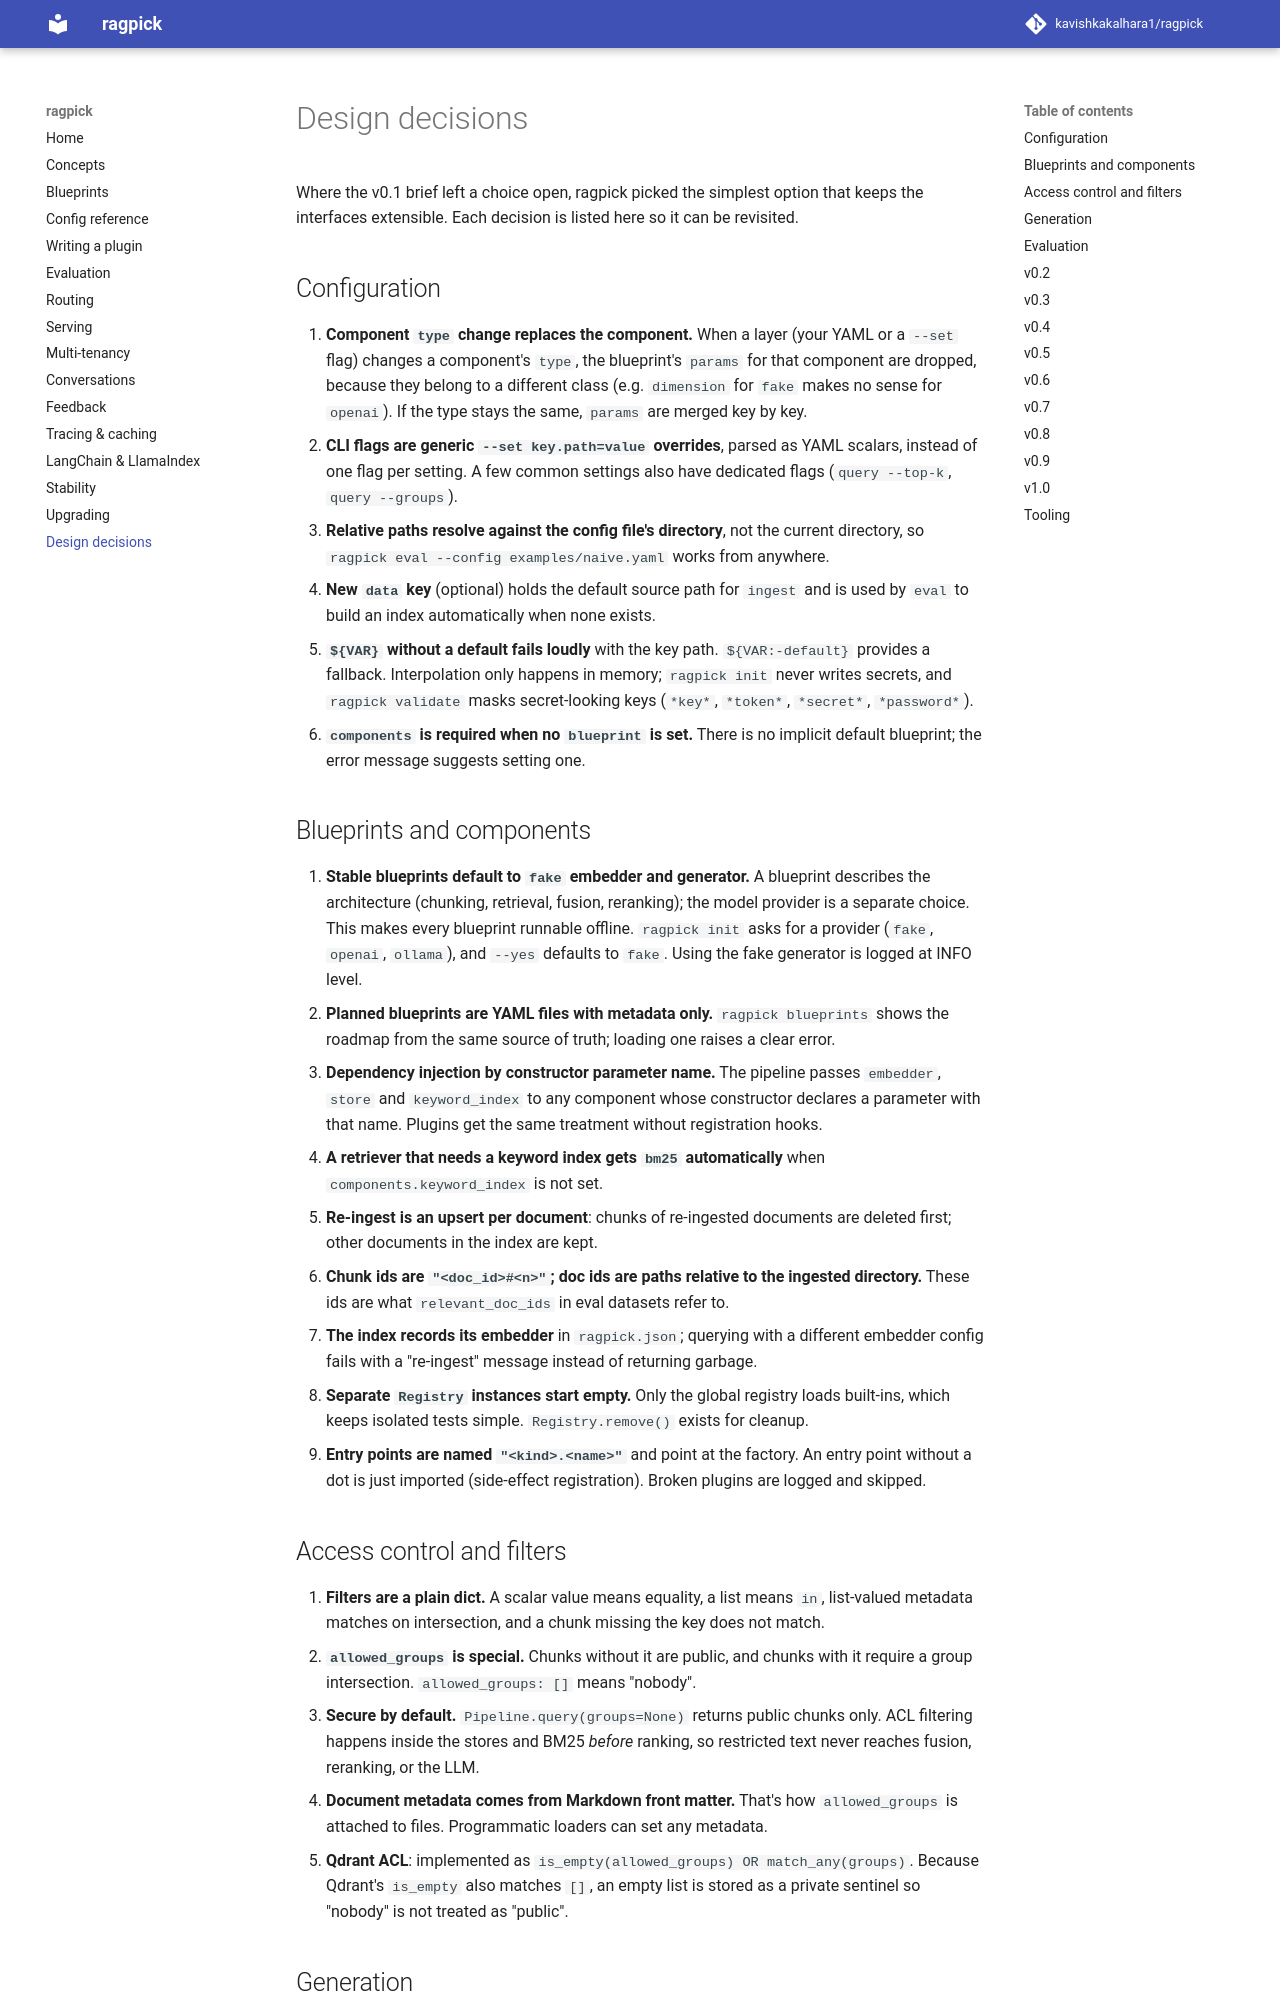

repository: kavishkakalhara1/ragpick · page: decisions/index.html · generator: mkdocs

# Design decisions

Where the v0.1 brief left a choice open, ragpick picked the simplest option that keeps the
interfaces extensible. Each decision is listed here so it can be revisited.

## Configuration

1. **Component `type` change replaces the component.** When a layer (your YAML or a
   `--set` flag) changes a component's `type`, the blueprint's `params` for that component
   are dropped, because they belong to a different class (e.g. `dimension` for `fake` makes
   no sense for `openai`). If the type stays the same, `params` are merged key by key.
2. **CLI flags are generic `--set key.path=value` overrides**, parsed as YAML scalars,
   instead of one flag per setting. A few common settings also have dedicated flags
   (`query --top-k`, `query --groups`).
3. **Relative paths resolve against the config file's directory**, not the current
   directory, so `ragpick eval --config examples/naive.yaml` works from anywhere.
4. **New `data` key** (optional) holds the default source path for `ingest` and is used by
   `eval` to build an index automatically when none exists.
5. **`${VAR}` without a default fails loudly** with the key path. `${VAR:-default}`
   provides a fallback. Interpolation only happens in memory; `ragpick init` never writes
   secrets, and `ragpick validate` masks secret-looking keys (`*key*`, `*token*`,
   `*secret*`, `*password*`).
6. **`components` is required when no `blueprint` is set.** There is no implicit default
   blueprint; the error message suggests setting one.

## Blueprints and components

7. **Stable blueprints default to `fake` embedder and generator.** A blueprint describes
   the architecture (chunking, retrieval, fusion, reranking); the model provider is a
   separate choice. This makes every blueprint runnable offline. `ragpick init` asks for a
   provider (`fake`, `openai`, `ollama`), and `--yes` defaults to `fake`. Using the fake
   generator is logged at INFO level.
8. **Planned blueprints are YAML files with metadata only.** `ragpick blueprints` shows
   the roadmap from the same source of truth; loading one raises a clear error.
9. **Dependency injection by constructor parameter name.** The pipeline passes
   `embedder`, `store` and `keyword_index` to any component whose constructor declares
   a parameter with that name. Plugins get the same treatment without registration hooks.
10. **A retriever that needs a keyword index gets `bm25` automatically** when
    `components.keyword_index` is not set.
11. **Re-ingest is an upsert per document**: chunks of re-ingested documents are deleted
    first; other documents in the index are kept.
12. **Chunk ids are `"<doc_id>#<n>"`; doc ids are paths relative to the ingested
    directory.** These ids are what `relevant_doc_ids` in eval datasets refer to.
13. **The index records its embedder** in `ragpick.json`; querying with a different
    embedder config fails with a "re-ingest" message instead of returning garbage.
14. **Separate `Registry` instances start empty.** Only the global registry loads
    built-ins, which keeps isolated tests simple. `Registry.remove()` exists for cleanup.
15. **Entry points are named `"<kind>.<name>"`** and point at the factory. An entry
    point without a dot is just imported (side-effect registration). Broken plugins are
    logged and skipped.

## Access control and filters

16. **Filters are a plain dict.** A scalar value means equality, a list means `in`, list-valued
    metadata matches on intersection, and a chunk missing the key does not match.
17. **`allowed_groups` is special.** Chunks without it are public, and chunks with it
    require a group intersection. `allowed_groups: []` means "nobody".
18. **Secure by default.** `Pipeline.query(groups=None)` returns public chunks only. ACL
    filtering happens inside the stores and BM25 *before* ranking, so restricted text
    never reaches fusion, reranking, or the LLM.
19. **Document metadata comes from Markdown front matter.** That's how `allowed_groups`
    is attached to files. Programmatic loaders can set any metadata.
20. **Qdrant ACL**: implemented as `is_empty(allowed_groups) OR match_any(groups)`. Because
    Qdrant's `is_empty` also matches `[]`, an empty list is stored as a private sentinel so
    "nobody" is not treated as "public".
